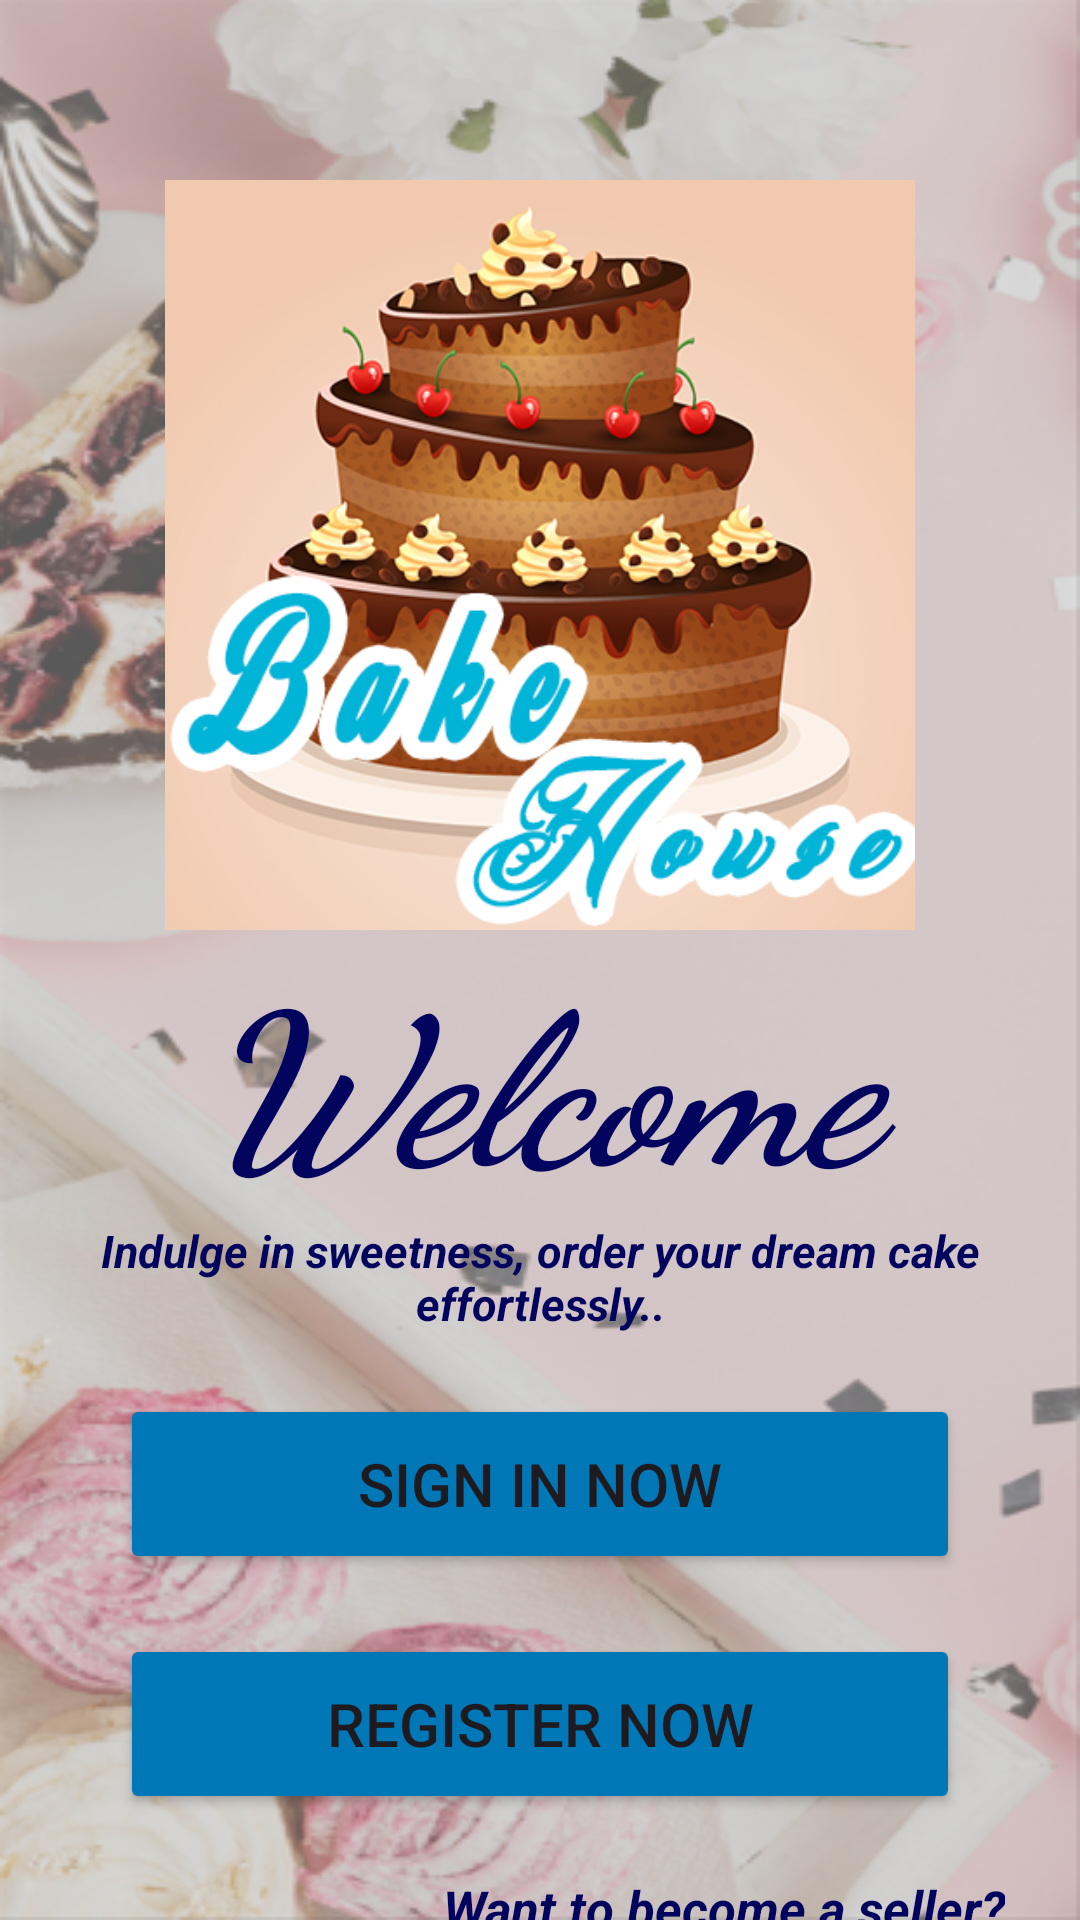

The Android layout XML behind this screen, and the referenced resources:
<!-- AndroidManifest.xml: application theme Theme.BakeHouse -->
<!-- res/layout/activity_main.xml -->
<?xml version="1.0" encoding="utf-8"?>
<LinearLayout
    xmlns:android="http://schemas.android.com/apk/res/android"
    xmlns:app="http://schemas.android.com/apk/res-auto"
    xmlns:tools="http://schemas.android.com/tools"
    android:layout_height="match_parent"
    android:layout_width="match_parent"
    android:background="@drawable/start_bg"
    android:orientation="vertical"
    tools:context=".MainActivity">

    <ImageView
        android:id="@+id/app_logo"
        android:layout_width="250dp"
        android:layout_height="250dp"
        android:layout_gravity="center_horizontal"
        android:layout_centerHorizontal="true"
        android:layout_marginTop="60dp"
        android:src="@drawable/start_pic"/>

    <TextView
        android:layout_width="match_parent"
        android:layout_height="wrap_content"
        android:text="Welcome"
        android:textSize="70sp"
        android:textStyle="italic|bold"
        android:textColor="@color/blue1"
        android:fontFamily="cursive"
        android:gravity="center"/>

    <TextView
        android:layout_width="match_parent"
        android:layout_height="wrap_content"
        android:text="Indulge in sweetness, order your dream cake effortlessly.."
        android:textStyle="italic|bold"
        android:textColor="@color/blue1"
        android:textSize="15sp"
        android:gravity="center"/>

    <Button
        android:id="@+id/main_login_button"
        android:layout_width="match_parent"
        android:layout_height="60dp"
        android:layout_marginHorizontal="40dp"
        android:layout_marginTop="20dp"
        android:backgroundTint="@color/blue2"
        android:text="Sign in now"
        android:textSize="20sp"
        app:cornerRadius="20dp" />

    <Button
        android:id="@+id/main_register_button"
        android:layout_width="match_parent"
        android:layout_height="60dp"
        android:layout_marginHorizontal="40dp"
        android:layout_marginTop="20dp"
        android:backgroundTint="@color/blue2"
        android:text="Register now"
        android:textSize="20sp"
        app:cornerRadius="20dp" />

    <TextView
        android:id="@+id/seller_reg_ask"
        android:layout_width="match_parent"
        android:layout_height="wrap_content"
        android:text="Want to become a seller?"
        android:textColor="@color/blue1"
        android:textStyle="italic|bold"
        android:fontFamily="sans-serif"
        android:textSize="17sp"
        android:layout_marginRight="25dp"
        android:layout_marginTop="20dp"
        android:gravity="right"/>

</LinearLayout>
<!-- resources referenced by this layout -->
<resources>
  <color name="blue1">#03045e</color>
  <color name="blue2">#0077b6</color>
  <!-- drawable start_bg: png bitmap (drawable, 267140 bytes) -->
  <!-- drawable start_pic: png bitmap (drawable, 182324 bytes) -->
  <style name="Theme.BakeHouse" parent="Base.Theme.BakeHouse">
          <item name="cornerFamily">rounded</item>
          <item name="cornerSize">50%</item>
      </style>
  <style name="Base.Theme.BakeHouse" parent="Theme.Material3.Light.NoActionBar">
          
          
          <item name="colorPrimary">@color/lavender</item>
          <item name="colorPrimaryVariant">@color/lavender</item>
          <item name="colorOnPrimary">@color/white</item>
          
          <item name="colorSecondary">@color/teal_200</item>
          <item name="colorSecondaryVariant">@color/teal_700</item>
          <item name="colorOnSecondary">@color/Black</item>
          
          <item name="android:statusBarColor">?attr/colorPrimaryVariant</item>
      </style>
  <color name="lavender">#105341</color>
  <color name="white">#FFFFFFFF</color>
  <color name="teal_200">#FF03DAC5</color>
  <color name="teal_700">#FF018786</color>
  <color name="Black">#000000</color>
</resources>
